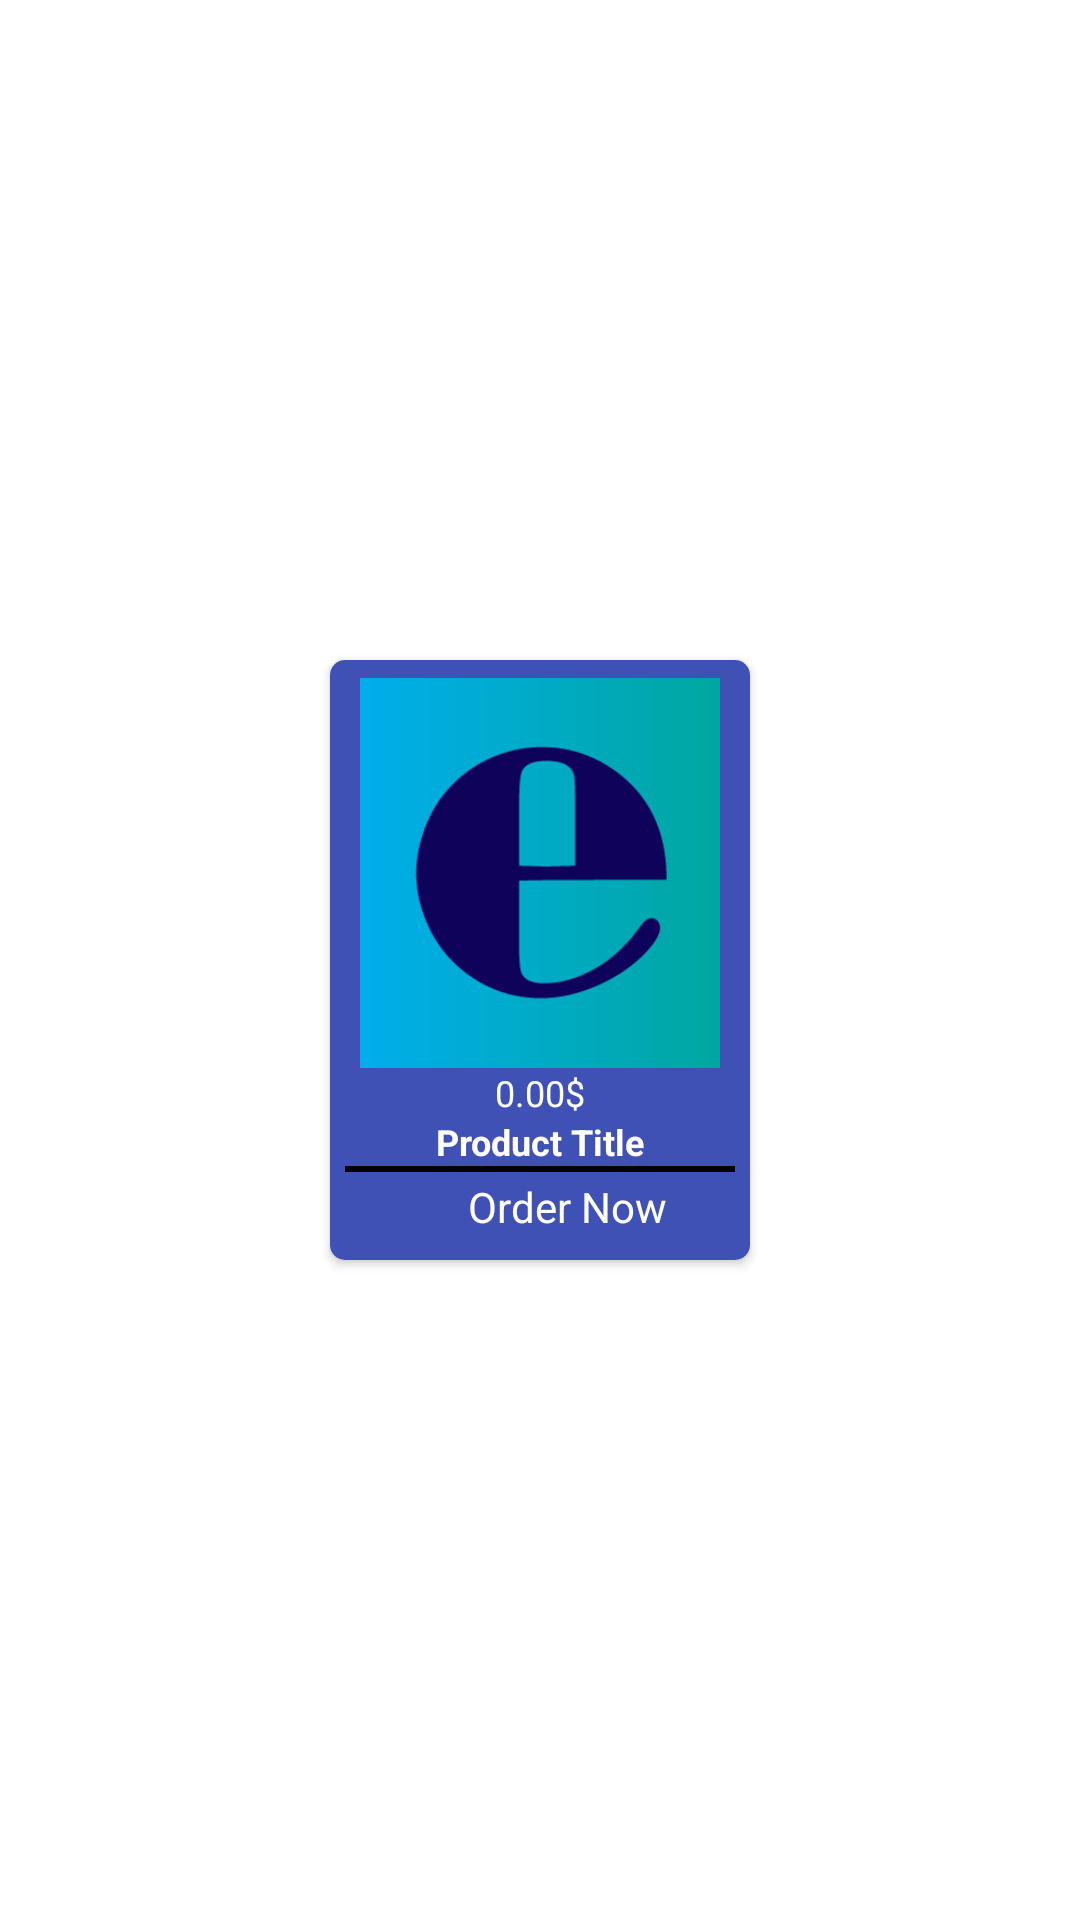

Reconstruct the res/layout file that produces this screen, plus the resources it refers to.
<!-- AndroidManifest.xml: application theme Theme.ECom -->
<!-- res/layout/single_view_product.xml -->
<?xml version="1.0" encoding="utf-8"?>
<LinearLayout xmlns:android="http://schemas.android.com/apk/res/android"
    android:layout_width="wrap_content"
    android:layout_height="wrap_content"
    android:gravity="center"
    android:layout_margin="10dp"
    xmlns:app="http://schemas.android.com/apk/res-auto">

    <androidx.cardview.widget.CardView
        android:layout_width="140dp"
        android:layout_height="200dp"
        app:cardCornerRadius="5dp"
        >

        <LinearLayout
            android:layout_width="match_parent"
            android:layout_height="match_parent"
            android:gravity="center"
            android:orientation="vertical"
            android:background="#3F51B5"
            android:padding="5dp"
            >

            <ImageView
                android:id="@+id/logo_img"
                android:layout_width="120dp"
                android:layout_height="130dp"
                android:src="@drawable/e"
                android:scaleType="centerCrop"
                />
            <TextView
                android:id="@+id/pPrice"
                android:layout_width="match_parent"
                android:layout_height="wrap_content"
                android:text="0.00$"
                android:textSize="12dp"
                android:textColor="@color/white"
                android:textAlignment="center"
                />



            <TextView
                android:id="@+id/pTitle"
                android:layout_width="match_parent"
                android:layout_height="wrap_content"
                android:text="Product Title"
                android:textSize="12dp"
                android:textAlignment="center"
                android:textColor="@color/white"
                android:textStyle="bold"
                />


            <LinearLayout
                android:layout_width="match_parent"
                android:layout_height="2dp"
                android:background="@color/black"
                />

            <LinearLayout
                android:layout_width="match_parent"
                android:layout_height="wrap_content"
                android:gravity="center"
                android:padding="2dp"
                >

                <ImageView
                    android:layout_width="15dp"
                    android:layout_height="15dp"
                    android:src="@drawable/ic_baseline_shopping_cart_24"
                    />

                <TextView
                    android:id="@+id/order"
                    android:layout_width="wrap_content"
                    android:layout_height="wrap_content"
                    android:text=" Order Now"
                    android:textColor="@color/white"
                    />

            </LinearLayout>


        </LinearLayout>


    </androidx.cardview.widget.CardView>


</LinearLayout>
<!-- resources referenced by this layout -->
<resources>
  <!-- drawable e: png bitmap (drawable-v24, 5774 bytes) -->
  <style name="Theme.ECom" parent="Theme.MaterialComponents.DayNight.NoActionBar">
          
          <item name="colorPrimary">@color/purple_500</item>
          <item name="colorPrimaryVariant">@color/purple_700</item>
          <item name="colorOnPrimary">@color/white</item>
          
          <item name="colorSecondary">@color/teal_200</item>
          <item name="colorSecondaryVariant">@color/teal_700</item>
          <item name="colorOnSecondary">@color/black</item>
          
          <item name="android:statusBarColor" tools:targetApi="l">?attr/colorPrimaryVariant</item>
          
      </style>
  <!-- not gathered from this repository: default colours our renderer supplied (Android Studio template values) -->
  <color name="purple_500">#FF6200EE</color>
  <color name="purple_700">#FF3700B3</color>
  <color name="teal_200">#FF03DAC5</color>
  <color name="teal_700">#FF018786</color>
  <color name="black">#FF000000</color>
  <color name="white">#FFFFFFFF</color>
</resources>
